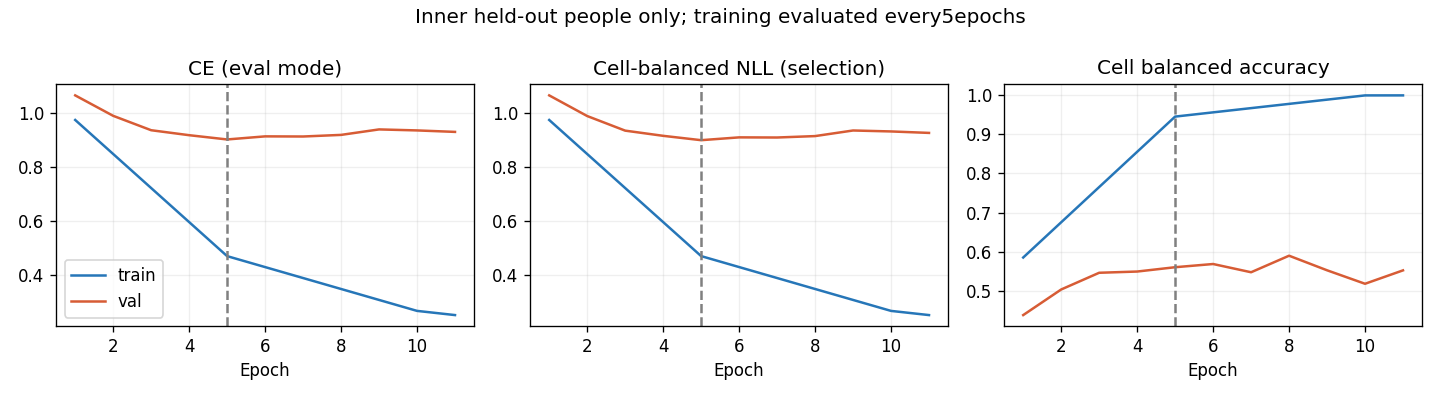

Data behind this chart, as committed beside it:
epoch, optimization_ce, train_ce, train_cell_nll, train_cell_ba, val_ce, val_cell_nll, val_cell_ba, raw_val_ce, raw_val_cell_nll, raw_val_cell_ba
1, 1.125, 0.9756, 0.9757, 0.5855, 1.067, 1.067, 0.4387, 1.067, 1.067, 0.4387
2, 1.006, , , , 0.991, 0.9904, 0.504, 0.991, 0.9904, 0.504
3, 0.896, , , , 0.9375, 0.936, 0.5466, 0.9375, 0.936, 0.5466
4, 0.8119, , , , 0.919, 0.9167, 0.5497, 0.919, 0.9167, 0.5497
5, 0.7473, 0.4691, 0.4693, 0.9448, 0.9031, 0.9005, 0.5607, 0.9031, 0.9005, 0.5607
6, 0.7141, , , , 0.9146, 0.911, 0.5689, 0.9146, 0.911, 0.5689
7, 0.686, , , , 0.9141, 0.9105, 0.5479, 0.9141, 0.9105, 0.5479
8, 0.642, , , , 0.9201, 0.9157, 0.5901, 0.9201, 0.9157, 0.5901
9, 0.6258, , , , 0.9405, 0.9366, 0.5529, 0.9405, 0.9366, 0.5529
10, 0.6161, 0.2655, 0.2655, 0.9988, 0.9367, 0.933, 0.5185, 0.9367, 0.933, 0.5185
11, 0.6144, 0.2499, 0.2499, 0.9988, 0.9313, 0.9276, 0.5527, 0.9313, 0.9276, 0.5527
